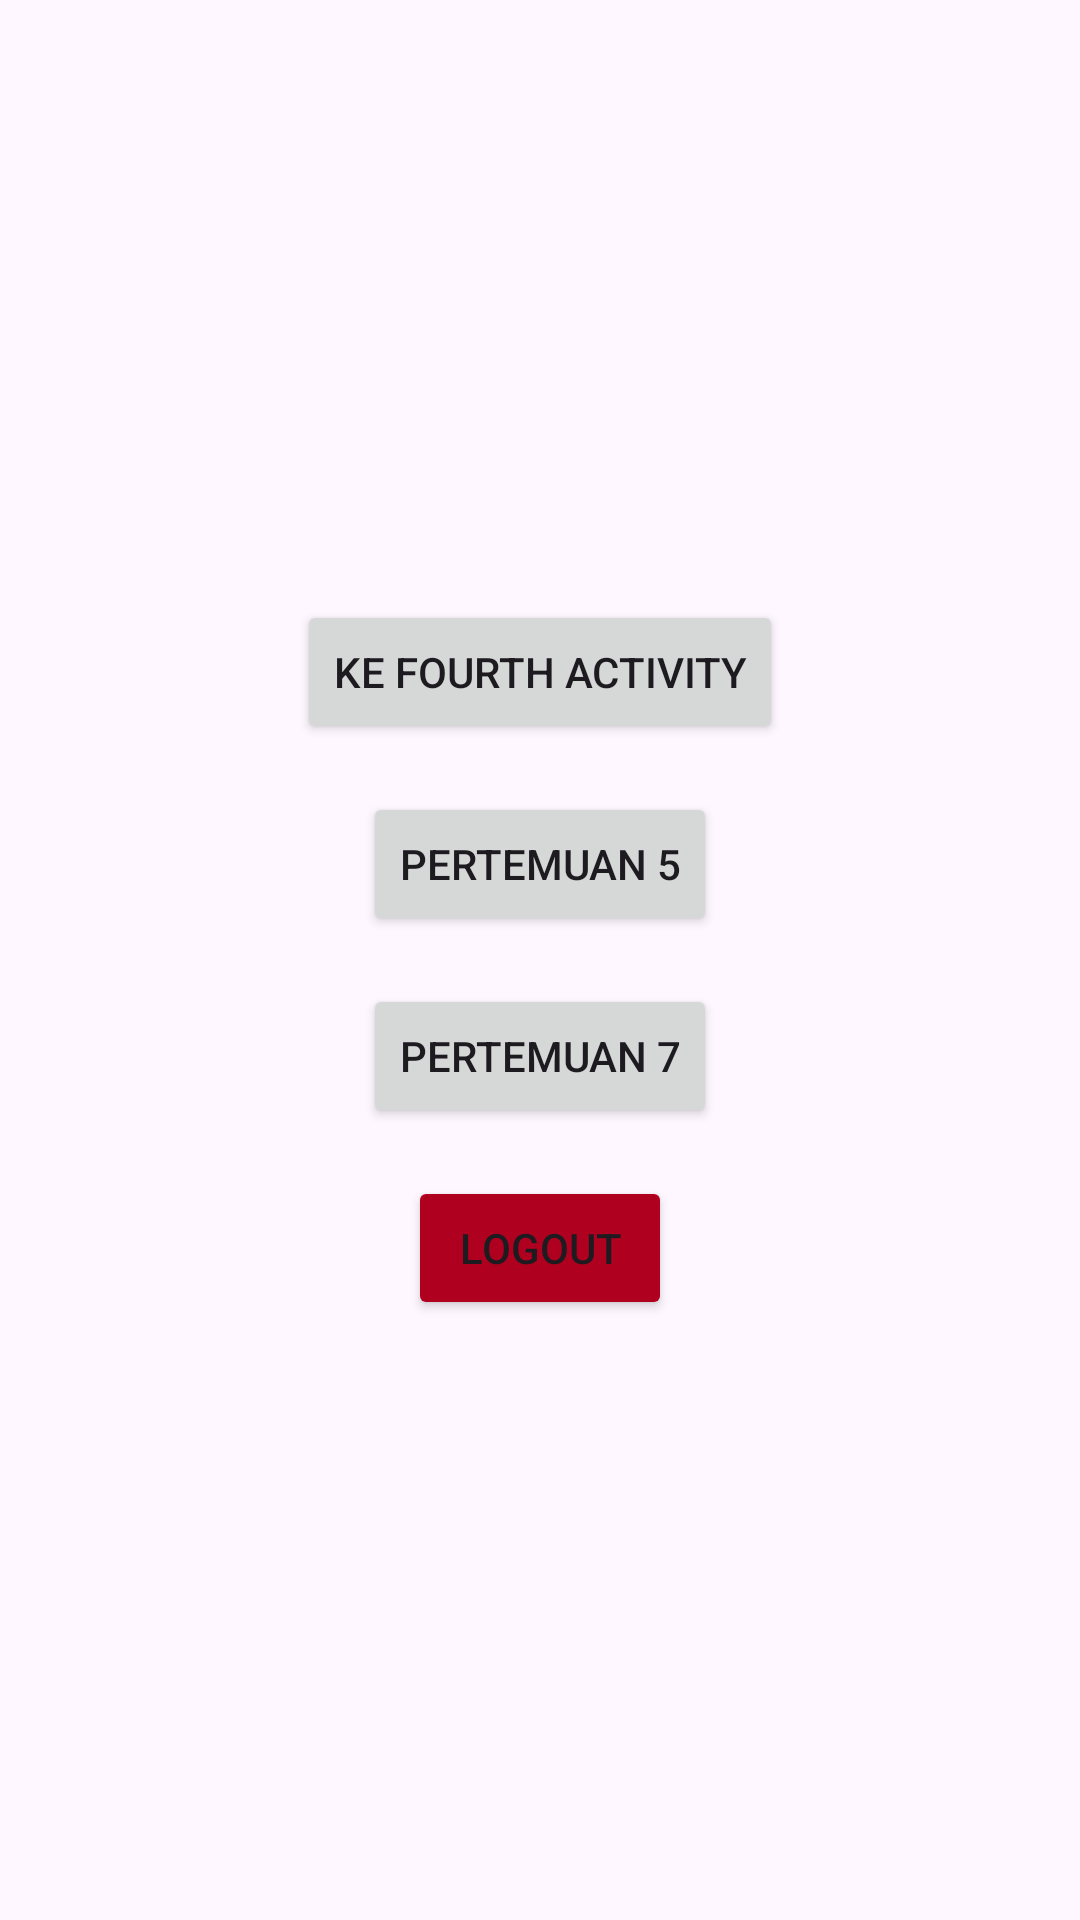

Layout XML and referenced resources for this Android screen:
<!-- AndroidManifest.xml: application theme Theme.Rizky3TIB -->
<!-- res/layout/activity_main.xml -->
<?xml version="1.0" encoding="utf-8"?>
<androidx.constraintlayout.widget.ConstraintLayout xmlns:android="http://schemas.android.com/apk/res/android"
    xmlns:app="http://schemas.android.com/apk/res-auto"
    xmlns:tools="http://schemas.android.com/tools"
    android:id="@+id/main"
    android:layout_width="match_parent"
    android:layout_height="match_parent"
    tools:context=".Pertemuan2.MainActivity">

    
    <Button
        android:id="@+id/btnToFourth"
        android:layout_width="wrap_content"
        android:layout_height="wrap_content"
        android:text="Ke Fourth Activity"
        app:layout_constraintBottom_toTopOf="@+id/btnToFifth"
        app:layout_constraintEnd_toEndOf="parent"
        app:layout_constraintStart_toStartOf="parent"
        app:layout_constraintTop_toTopOf="parent"
        app:layout_constraintVertical_chainStyle="packed" />

    
    <Button
        android:id="@+id/btnToFifth"
        android:layout_width="wrap_content"
        android:layout_height="wrap_content"
        android:layout_marginTop="16dp"
        android:text="Pertemuan 5"
        app:layout_constraintBottom_toTopOf="@+id/btnPertemuan7"
        app:layout_constraintEnd_toEndOf="parent"
        app:layout_constraintStart_toStartOf="parent"
        app:layout_constraintTop_toBottomOf="@+id/btnToFourth" />

    
    <Button
        android:id="@+id/btnPertemuan7"
        android:layout_width="wrap_content"
        android:layout_height="wrap_content"
        android:layout_marginTop="16dp"
        android:text="Pertemuan 7"
        app:layout_constraintBottom_toTopOf="@+id/btnLogout"
        app:layout_constraintEnd_toEndOf="parent"
        app:layout_constraintStart_toStartOf="parent"
        app:layout_constraintTop_toBottomOf="@+id/btnToFifth" />

    
    <Button
        android:id="@+id/btnLogout"
        android:layout_width="wrap_content"
        android:layout_height="wrap_content"
        android:layout_marginTop="16dp"
        android:backgroundTint="@color/design_default_color_error"
        android:text="Logout"
        app:layout_constraintBottom_toBottomOf="parent"
        app:layout_constraintEnd_toEndOf="parent"
        app:layout_constraintStart_toStartOf="parent"
        app:layout_constraintTop_toBottomOf="@+id/btnPertemuan7" />

</androidx.constraintlayout.widget.ConstraintLayout>
<!-- resources referenced by this layout -->
<resources>
  <style name="Theme.Rizky3TIB" parent="Base.Theme.Rizky3TIB" />
  <style name="Base.Theme.Rizky3TIB" parent="Theme.Material3.DayNight.NoActionBar">
          
          
      </style>
</resources>
